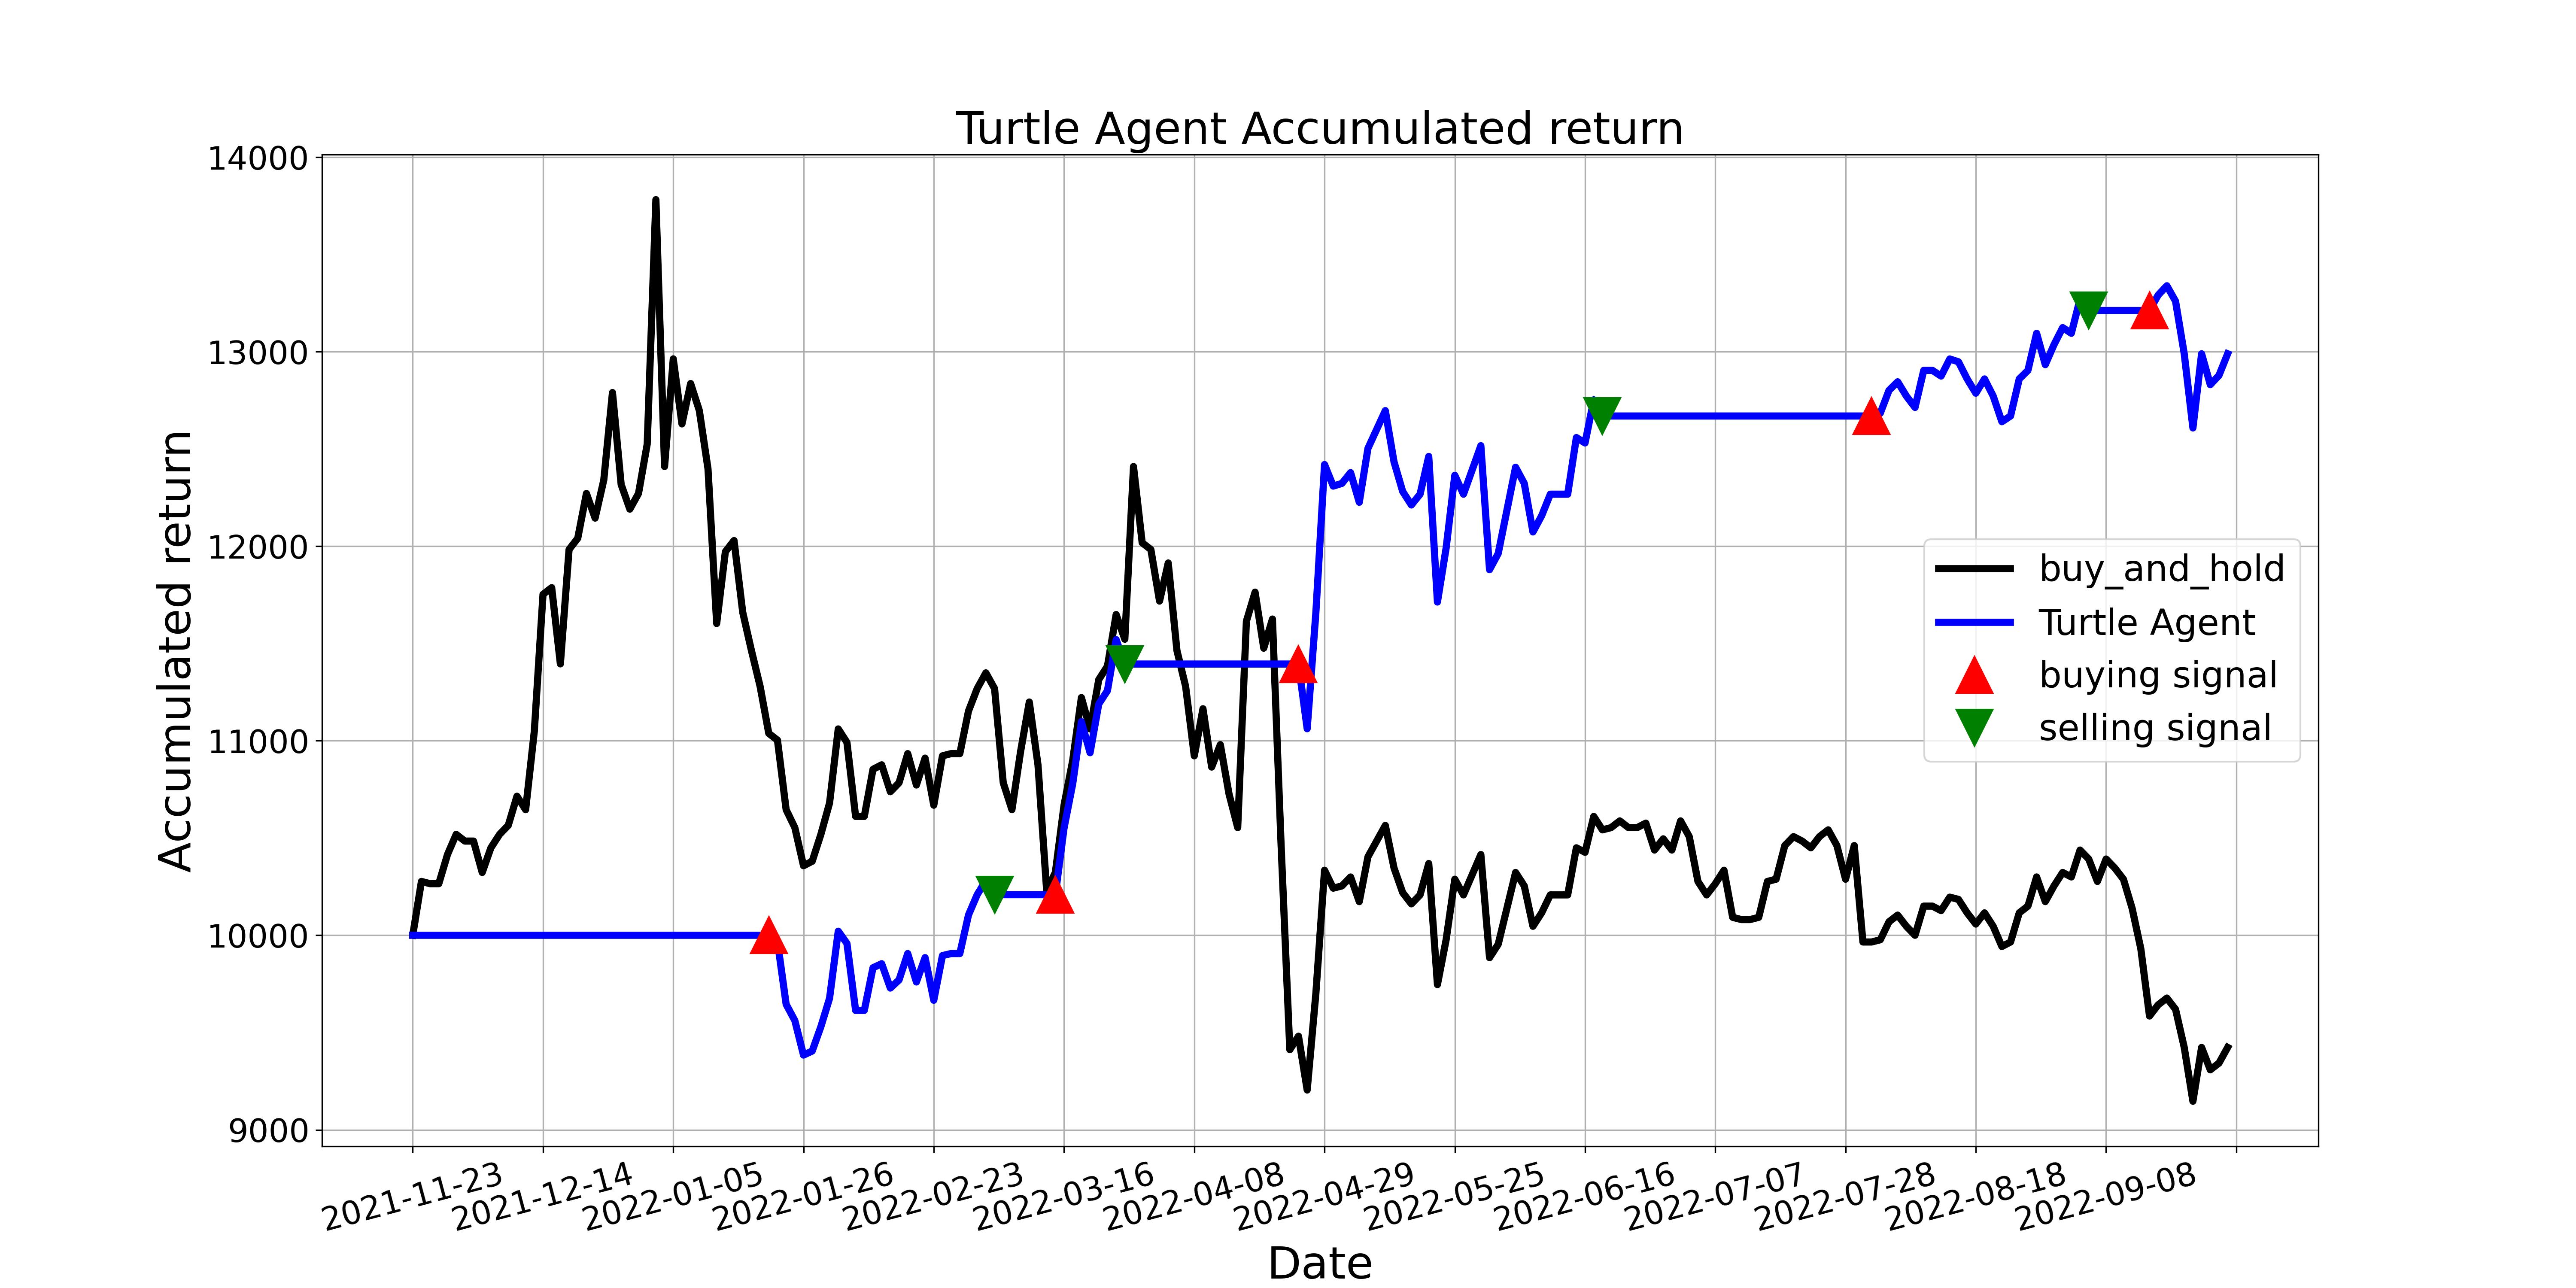

Source data for this figure (header and first rows):
, tradeDate, B&H, action, operation, return
0, 2021-11-23, 10000, 0.0, 0, 10000
1, 2021-11-24, 10277, 0.0, 0, 10000
2, 2021-11-25, 10265, 0.0, 0, 10000
3, 2021-11-26, 10265, 0.0, 0, 10000
4, 2021-11-29, 10415, 0.0, 0, 10000
5, 2021-11-30, 10519, 0.0, 0, 10000
6, 2021-12-01, 10484, 0.0, 0, 10000
7, 2021-12-02, 10484, 0.0, 0, 10000
8, 2021-12-03, 10323, 0.0, 0, 10000
9, 2021-12-06, 10450, 0.0, 0, 10000
10, 2021-12-07, 10519, 0.0, 0, 10000
11, 2021-12-08, 10565, 0.0, 0, 10000
12, 2021-12-09, 10715, 0.0, 0, 10000
13, 2021-12-10, 10646, 0.0, 0, 10000
14, 2021-12-13, 11049, 0.0, 0, 10000
15, 2021-12-14, 11753, 0.0, 0, 10000
16, 2021-12-15, 11787, 0.0, 0, 10000
17, 2021-12-16, 11395, 0.0, 0, 10000
18, 2021-12-17, 11983, 0.0, 0, 10000
19, 2021-12-20, 12041, 0.0, 0, 10000
20, 2021-12-21, 12271, 0.0, 0, 10000
21, 2021-12-22, 12145, 0.0, 0, 10000
22, 2021-12-23, 12341, 0.0, 0, 10000
23, 2021-12-24, 12790, 0.0, 0, 10000
24, 2021-12-27, 12318, 0.0, 0, 10000
25, 2021-12-28, 12191, 0.0, 0, 10000
26, 2021-12-29, 12271, 0.0, 0, 10000
27, 2021-12-30, 12525, 0.0, 0, 10000
28, 2021-12-31, 13782, 0.0, 0, 10000
29, 2022-01-04, 12410, 2.0, 0, 10000
30, 2022-01-05, 12963, 0.0, 0, 10000
31, 2022-01-06, 12629, 0.0, 0, 10000
32, 2022-01-07, 12836, 0.0, 0, 10000
33, 2022-01-10, 12698, 0.0, 0, 10000
34, 2022-01-11, 12398, 0.0, 0, 10000
35, 2022-01-12, 11603, 0.0, 0, 10000
36, 2022-01-13, 11972, 0.0, 0, 10000
37, 2022-01-14, 12029, 0.0, 0, 10000
38, 2022-01-17, 11660, 0.0, 0, 10000
39, 2022-01-18, 11464, 0.0, 0, 10000
40, 2022-01-19, 11280, 0.0, 0, 10000
41, 2022-01-20, 11038, 1.0, 1, 10000
42, 2022-01-21, 11003, 1.0, 0, 9969
43, 2022-01-24, 10646, 1.0, 0, 9645
44, 2022-01-25, 10553, 1.0, 0, 9562
45, 2022-01-26, 10357, 1.0, 0, 9384
46, 2022-01-27, 10380, 1.0, 0, 9405
47, 2022-01-28, 10519, 0.0, 0, 9530
48, 2022-02-07, 10680, 0.0, 0, 9676
49, 2022-02-08, 11061, 0.0, 0, 10021
50, 2022-02-09, 10992, 0.0, 0, 9958
51, 2022-02-10, 10611, 0.0, 0, 9614
52, 2022-02-11, 10611, 0.0, 0, 9614
53, 2022-02-14, 10853, 0.0, 0, 9833
54, 2022-02-15, 10876, 0.0, 0, 9854
55, 2022-02-16, 10738, 0.0, 0, 9729
56, 2022-02-17, 10784, 0.0, 0, 9770
57, 2022-02-18, 10934, 0.0, 0, 9906
58, 2022-02-21, 10773, 0.0, 0, 9760
59, 2022-02-22, 10911, 0.0, 0, 9885
... 150 more rows
